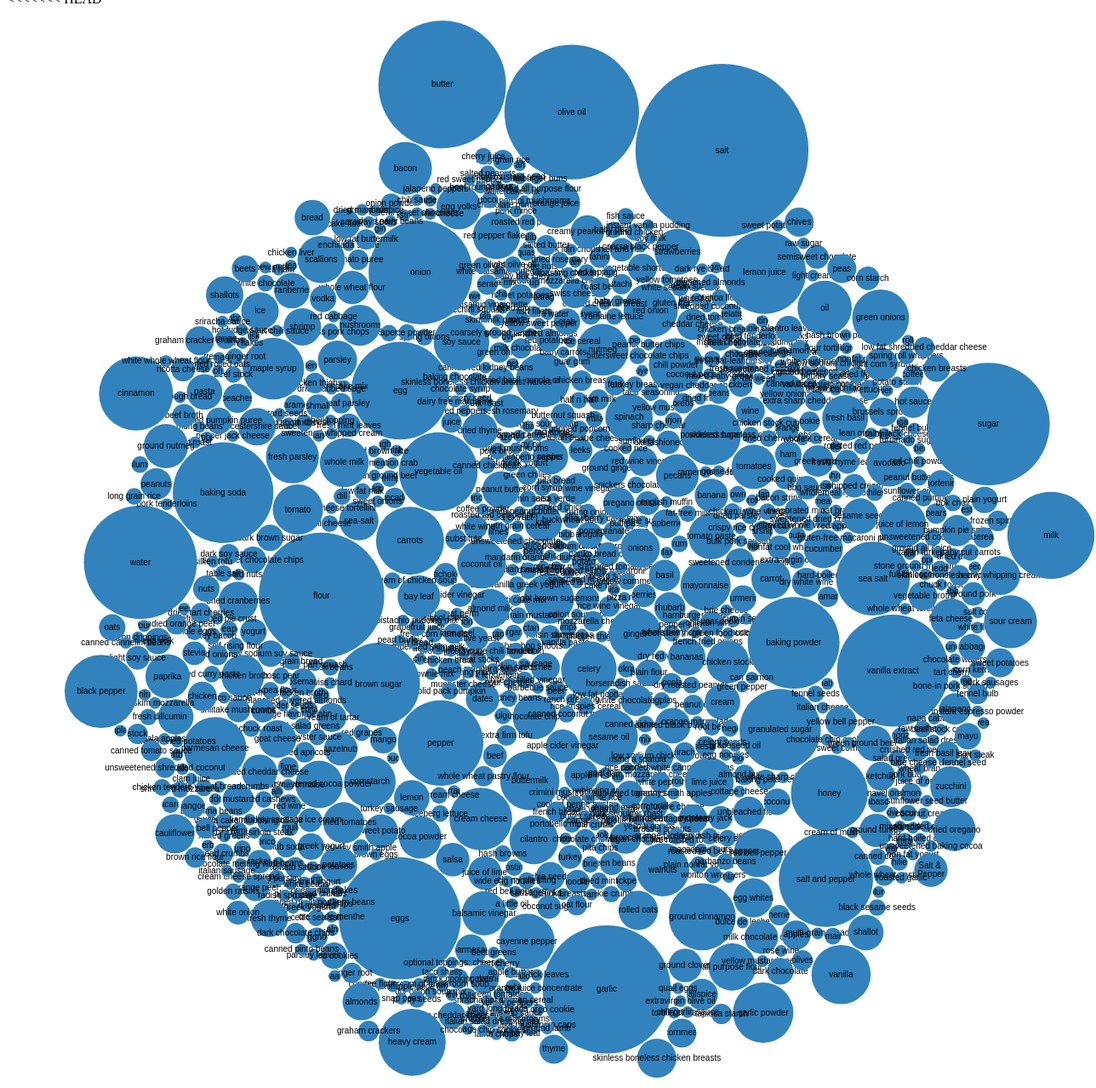
D3 v4 page, settled after 480 driven frames (8 s of simulated time); the page loaded 1 data file(s).



var svg = d3.select("svg"),
    width = +svg.attr("width");

var format = d3.format(",d");

var color = d3.scaleOrdinal(d3.schemeCategory20c);

var pack = d3.pack()
    .size([width, width])
    .padding(1.5);

d3.csv("visualization.csv", function(d) {
  d.value = +d.value;
  if (d.value) return d;
}, function(error, classes) {
  if (error) throw error;

  var root = d3.hierarchy({children: classes})
      .sum(function(d) { return d.value; })
      .each(function(d) {
        if (id = d.data.id) {
          var id, i = id.lastIndexOf(".");
          d.id = id;
          d.package = id.slice(0, i);
          d.class = id.slice(i + 1);
        }
      });

  var node = svg.selectAll(".node")
    .data(pack(root).leaves())
    .enter().append("g")
      .attr("class", "node")
      .attr("transform", function(d) { return "translate(" + d.x + "," + d.y + ")"; });

  node.append("circle")
      .attr("id", function(d) { return d.id; })
      .attr("r", function(d) { return d.r; })
      .style("fill", function(d) { return color(d.package); });

  node.append("clipPath")
      .attr("id", function(d) { return "clip-" + d.id; })
    .append("use")
      .attr("xlink:href", function(d) { return "#" + d.id; });

  node.append("text")
      .attr("clip-path", function(d) { return "url(#clip-" + d.id + ")"; })
    .selectAll("tspan")
    .data(function(d) { return d.class.split(/(?=[A-Z][^A-Z])/g); })
    .enter().append("tspan")
      .attr("x", 0)
      .attr("y", function(d, i, nodes) { return 13 + (i - nodes.length / 2 - 0.5) * 10; })
      .text(function(d) { return d; });

  node.append("title")
      .text(function(d) { return d.id + "\n" + format(d.value); });
});



### data: visualization.csv
id, value
ingredient
ingredient.light brown sugar, 18
ingredient.lemons, 4
ingredient.white sandwich bread, 0
ingredient.onion soup mix, 1
ingredient.candied almonds, 1
ingredient.sauerkraut, 0
ingredient.pumpkin, 2
ingredient.french butter cake, 1
ingredient.sandwich bread, 0
ingredient.lamb stew meat, 1
ingredient.spaghetti squash, 0
ingredient.hoisin sauce, 3
ingredient.mozzarella cheese, 3
ingredient.seasoned rice vinegar, 1
ingredient.potato, 4
ingredient.dungeness crab, 1
ingredient.frozen corn, 1
ingredient.nectarine, 2
ingredient.kiwifruits, 0
ingredient.free range egg, 0
ingredient.jalapeno pepper, 0
ingredient.ancho chili powder, 0
ingredient.reduced sodium soy sauce, 1
ingredient.cake mix, 1
ingredient.almond meal flour, 2
ingredient.dutch process cocoa, 0
ingredient.rice wine vinegar, 3
ingredient.vanilla paste, 1
ingredient.anchovy, 1
ingredient.whole grain mustard, 2
ingredient.cream of coconut, 0
ingredient.skim vanilla greek yogurt, 2
ingredient.dried brown lentils, 0
ingredient.lower sodium soy sauce, 0
ingredient.pitas, 1
ingredient.rotini pasta, 0
ingredient.celery, 22
ingredient.chicken bouillon granules, 1
ingredient.cooked elbow macaroni, 1
ingredient.funfetti cake mix, 1
ingredient.enoki mushrooms, 0
ingredient.pesto sauce, 1
ingredient.whole kernel corn, 0
ingredient.peppercorns, 3
ingredient.bamboo shoots, 2
ingredient.chicken thigh fillets, 1
ingredient.reduced sodium chicken broth, 1
ingredient.bibb lettuce, 0
ingredient.rice, 6
ingredient.ginger, 20
ingredient.margarine, 2
ingredient.sweet italian sausage, 1
ingredient.panko bread crumbs, 4
ingredient.almond milk, 11
ingredient.coconut oil, 17
ingredient.boston bibb lettuce, 1
ingredient.mozzarella, 0
ingredient.kale, 10
ingredient.sundried tomatoes, 0
... 1,412 more rows